pico-8 play session: hold ← + tap ❎, after a click and taps of 🅾, ❎, 🅾+❎, 🅾 in the second before t = 0

[t = 2 s] hold ← ~2s, tap ❎ ~4×
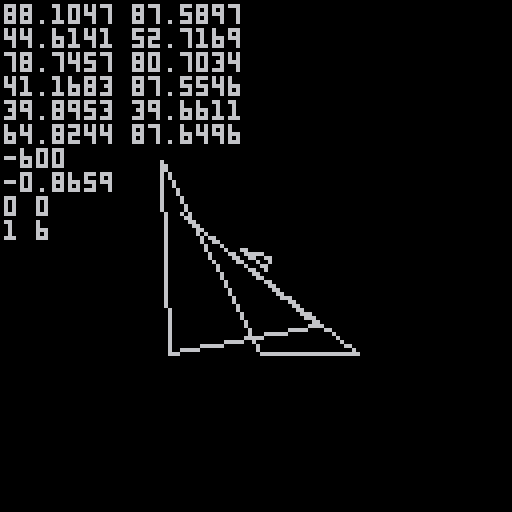
[t = 6 s] hold ← ~6s, tap ❎ ~10×
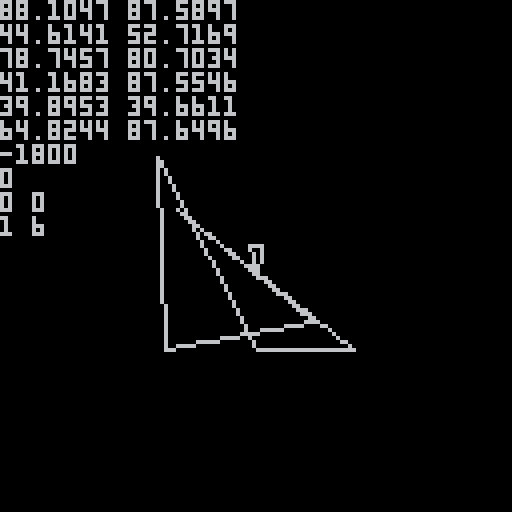

pico-8 cartridge
version 42
__lua__
function _init()
		point = {}
		angle = 0
		add(point, {x=sin(angle/360)*7+64,y=cos(angle/360)*7+64})
		add(point, {x=sin((angle+140)/360)*5+64,y=cos((angle+140)/360)*5+64})
		add(point, {x=sin((angle-140)/360)*5+64,y=cos((angle-140)/360)*5+64})
		dx = 0
		dy = 0
		x = 0
		y = 0
		for i=0,16 do
				for j=0,16 do
						if rnd(2) > 1 then
							--	mset(i,j,001)
						end
				end
		end
		meteor = {}
		create_m(6,25,64,64)
end

function _update()
		
		if btn(⬅️) then
				angle -= 10
		end
		if btn(➡️) then
				angle += 10
		end
		
		if btn(⬆️) then
				for i=1, #point do
						dx += sin(angle/360) / 10
						dy += cos(angle/360) / 10
				end
		end
		
		if btn(⬇️) then
				for i=1, #point do
						dx -= sin(angle/360) / 10
						dy -= cos(angle/360) / 10
				end
		end
		
		dx *= 0.95
		dy *= 0.95
		
		x += dx
		y += dy
		
		point[1].x = sin(angle/360)*5+64+x
		point[1].y = cos(angle/360)*5+64+y
		point[2].x = sin((angle+140)/360)*3+64+x
		point[2].y = cos((angle+140)/360)*3+64+y
		point[3].x = sin((angle-140)/360)*3+64+x
		point[3].y = cos((angle-140)/360)*3+64+y
	
		
		camera((point[1].x+point[2].x+point[3].x)/3-64,(point[1].y+point[2].y+point[3].y)/3-64)
		
end

function _draw()
		
		cls()
		map(0,0,0,0,16,16)
		local p = point
		line(p[1].x,p[1].y,p[2].x,p[2].y)
		line(p[2].x,p[2].y,p[3].x,p[3].y)
		line(p[1].x,p[1].y,p[3].x,p[3].y)
		
		for i=1, #meteor do
				for j=1, #meteor[i] do
						if j != #meteor[i] then
								line(meteor[i][j].x,meteor[i][j].y,meteor[i][j+1].x,meteor[i][j+1].y)
						else
								line(meteor[i][j].x,meteor[i][j].y,meteor[i][j+1-#meteor[i]].x,meteor[i][j+1-#meteor[i]].y)
						end
						print(meteor[i][j].x.." "..meteor[i][j].y)
				end
		end
		
		
		print(angle)
		print(sin(angle/360))
		print(dx.." "..dy)
		print(#meteor.." "..#meteor[1])
		
		--print(meteor[1][1].x.." "..meteor[1][1].y)
end
-->8
function create_m(corners, size, x,y)
		temp = {}
		
		for i=1, corners do
				add(temp, {x=sin((angle+rnd(360))/360)*size+x, y=cos(angle+rnd(360)/360)*size+y})
		end
		
		add(meteor, temp)
		
end
__gfx__
00000000000000000000000000000000000000000000000000000000000000000000000000000000000000000000000000000000000000000000000000000000
00000000000000000000000000000000000000000000000000000000000000000000000000000000000000000000000000000000000000000000000000000000
00700700070000000000000000000000000000000000000000000000000000000000000000000000000000000000000000000000000000000000000000000000
00077000000000000000000000000000000000000000000000000000000000000000000000000000000000000000000000000000000000000000000000000000
00077000000000000000000000000000000000000000000000000000000000000000000000000000000000000000000000000000000000000000000000000000
00700700000000000000000000000000000000000000000000000000000000000000000000000000000000000000000000000000000000000000000000000000
00000000000000700000000000000000000000000000000000000000000000000000000000000000000000000000000000000000000000000000000000000000
